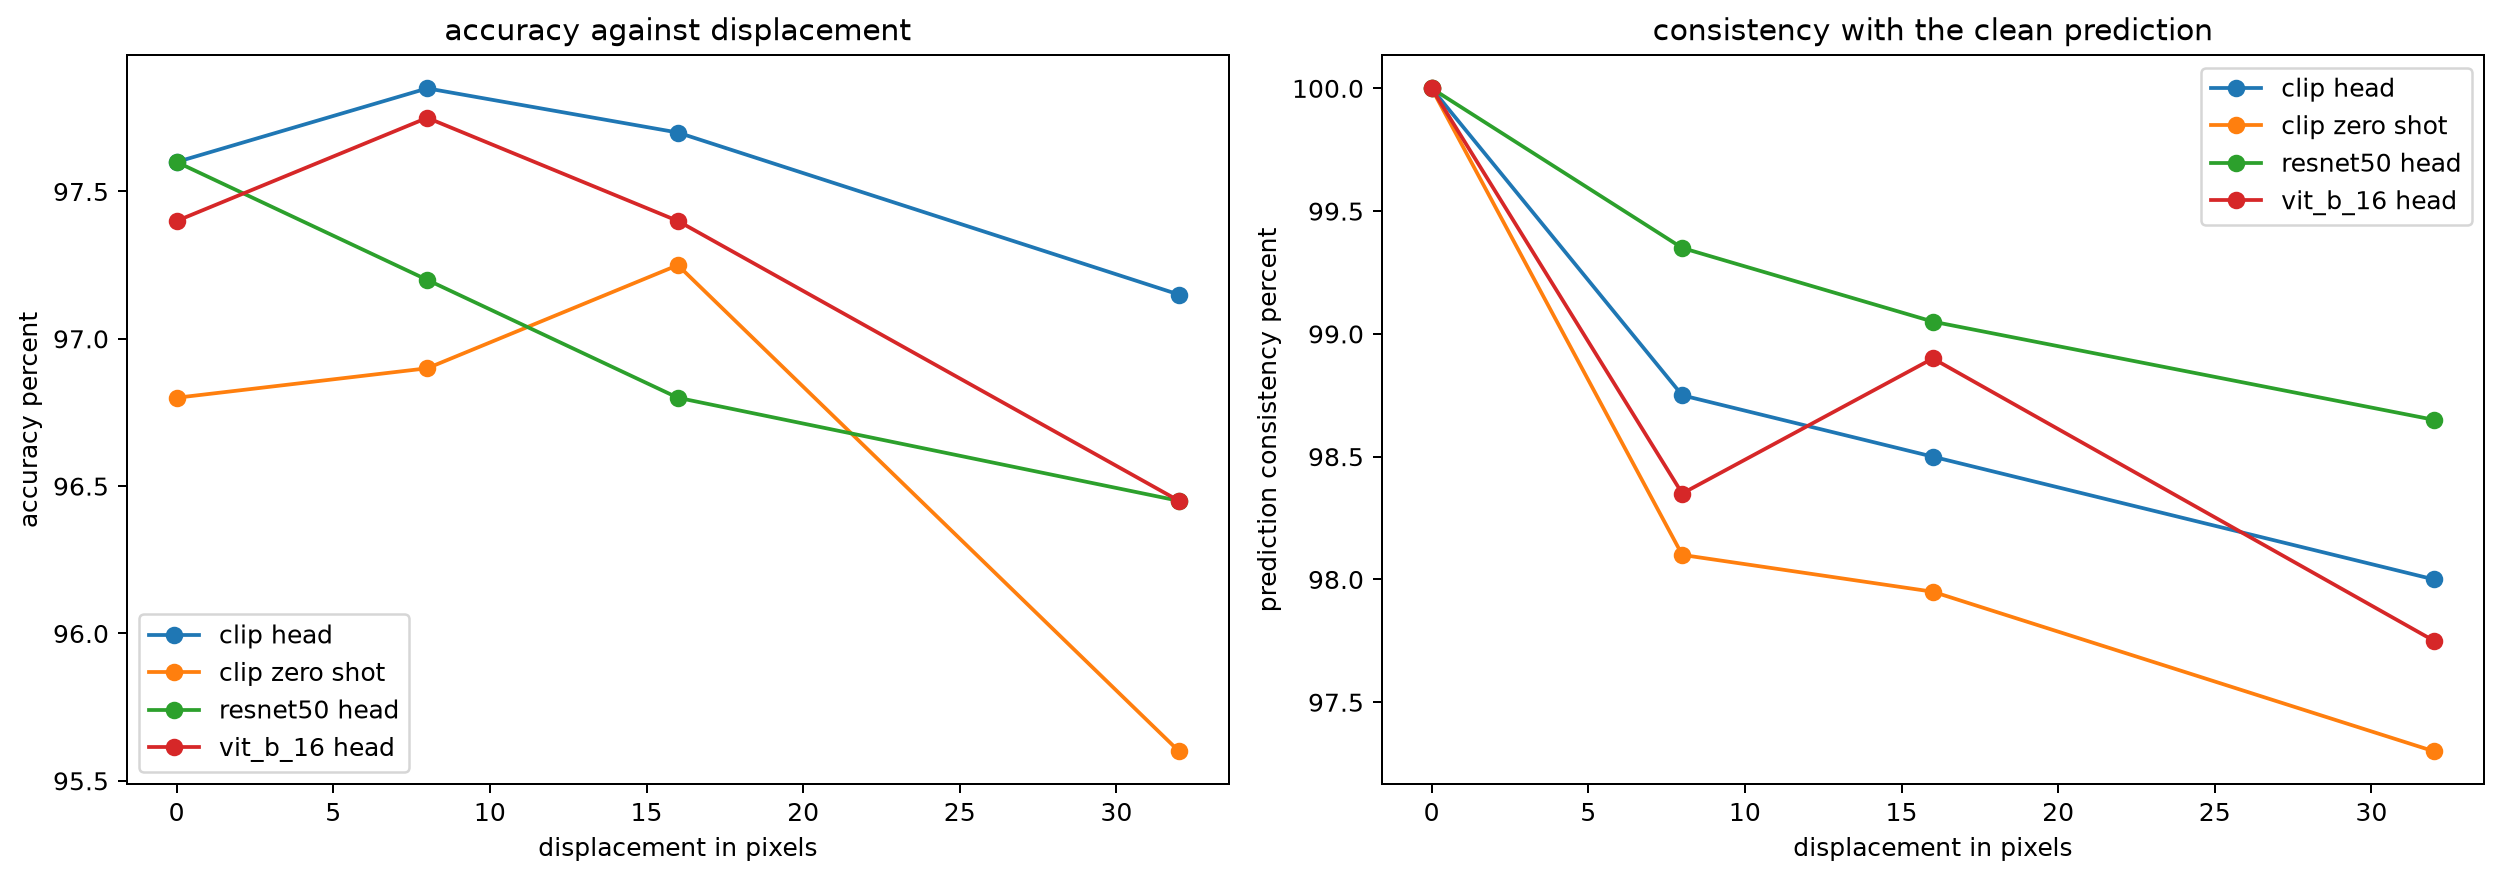

Source data for this figure (header and first rows):
model, shift, accuracy, prediction_consistency
clip head, 0, 97.6, 100.0
clip head, 8, 97.85, 98.75
clip head, 16, 97.7, 98.5
clip head, 32, 97.15, 98
clip zero shot, 0, 96.8, 100.0
clip zero shot, 8, 96.9, 98.1
clip zero shot, 16, 97.25, 97.95
clip zero shot, 32, 95.6, 97.3
resnet50 head, 0, 97.6, 100.0
resnet50 head, 8, 97.2, 99.35
resnet50 head, 16, 96.8, 99.05
resnet50 head, 32, 96.45, 98.65
vit_b_16 head, 0, 97.4, 100.0
vit_b_16 head, 8, 97.75, 98.35
vit_b_16 head, 16, 97.4, 98.9
vit_b_16 head, 32, 96.45, 97.75
